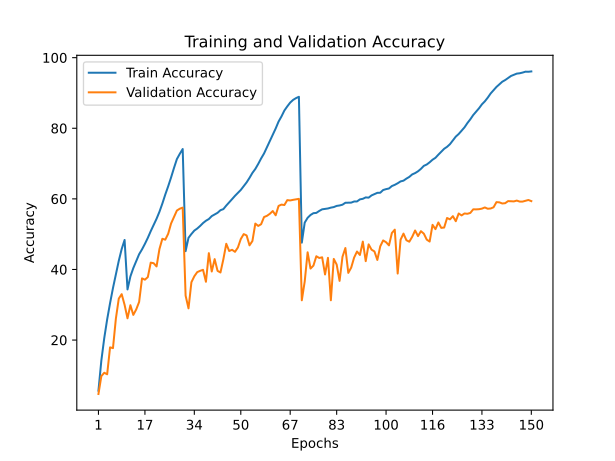

Source data for this figure (header and first rows):
train_accuracy; train_loss; valid_accuracy; valid_loss
5,6640; 4,6692; 4,7200; 5,1950
14,1980; 3,9057; 9,7800; 4,5147
20,5540; 3,4873; 10,7400; 5,1441
25,8500; 3,1907; 10,3000; 5,0389
30,4500; 2,9497; 17,9300; 4,4042
34,7260; 2,7330; 17,7100; 4,7990
38,5000; 2,5430; 26,0700; 3,9173
42,4540; 2,3664; 31,7500; 3,5146
45,7840; 2,2090; 33,0000; 3,4912
48,3580; 2,0972; 29,9700; 3,9756
34,3330; 2,7450; 26,1600; 3,7349
38,0270; 2,5676; 29,8700; 3,4118
40,3870; 2,4496; 27,1200; 3,6778
42,3840; 2,3585; 28,6700; 3,6408
44,3080; 2,2706; 30,7900; 3,3383
45,6890; 2,1951; 37,4700; 2,9454
47,2580; 2,1265; 37,1000; 3,0383
48,9620; 2,0484; 37,8400; 2,9343
50,8510; 1,9739; 41,9300; 2,6837
52,6220; 1,8870; 41,7700; 2,6355
54,3580; 1,8078; 40,8500; 2,8248
56,3470; 1,7171; 45,8000; 2,5625
58,6710; 1,6185; 48,6900; 2,2993
61,2120; 1,5110; 48,4300; 2,3609
63,5490; 1,4098; 50,1000; 2,2411
66,0610; 1,3031; 53,0200; 2,1999
68,7420; 1,1983; 54,8100; 2,1331
71,2650; 1,1058; 56,6900; 1,9941
72,7550; 1,0387; 57,2100; 2,0012
74,1210; 0,9966; 57,5200; 2,0062
45,1740; 2,2112; 32,5900; 3,2349
48,9700; 2,0455; 28,9800; 3,7736
50,0430; 1,9992; 36,3800; 2,9368
51,0080; 1,9536; 38,0700; 2,9617
51,5880; 1,9259; 39,2400; 2,8483
52,3220; 1,8947; 39,6100; 2,7860
53,1460; 1,8610; 39,9000; 2,7701
53,7980; 1,8345; 36,5100; 3,1260
54,2820; 1,8091; 44,6200; 2,5608
55,1140; 1,7743; 39,4200; 3,0123
55,5730; 1,7605; 42,9300; 2,6461
56,0470; 1,7289; 39,6000; 2,8474
56,7850; 1,6990; 39,1400; 2,8788
57,0930; 1,6800; 42,9000; 2,7038
58,1000; 1,6393; 47,2700; 2,5040
58,9930; 1,6006; 45,2300; 2,5091
59,9240; 1,5578; 45,5700; 2,5862
60,8560; 1,5216; 44,9900; 2,6599
61,6760; 1,4820; 46,2200; 2,4719
62,5270; 1,4406; 48,6200; 2,3675
63,5650; 1,3948; 50,0100; 2,2812
64,6630; 1,3533; 49,6400; 2,4528
65,9470; 1,2952; 46,8300; 2,6470
67,3550; 1,2461; 48,0600; 2,4558
68,4730; 1,1933; 52,9900; 2,2837
69,8980; 1,1397; 52,3300; 2,2725
71,4570; 1,0722; 52,8200; 2,3332
72,8580; 1,0109; 54,8500; 2,1684
74,6150; 0,9486; 55,1900; 2,1578
76,4350; 0,8749; 55,7700; 2,2402
... 90 more rows
